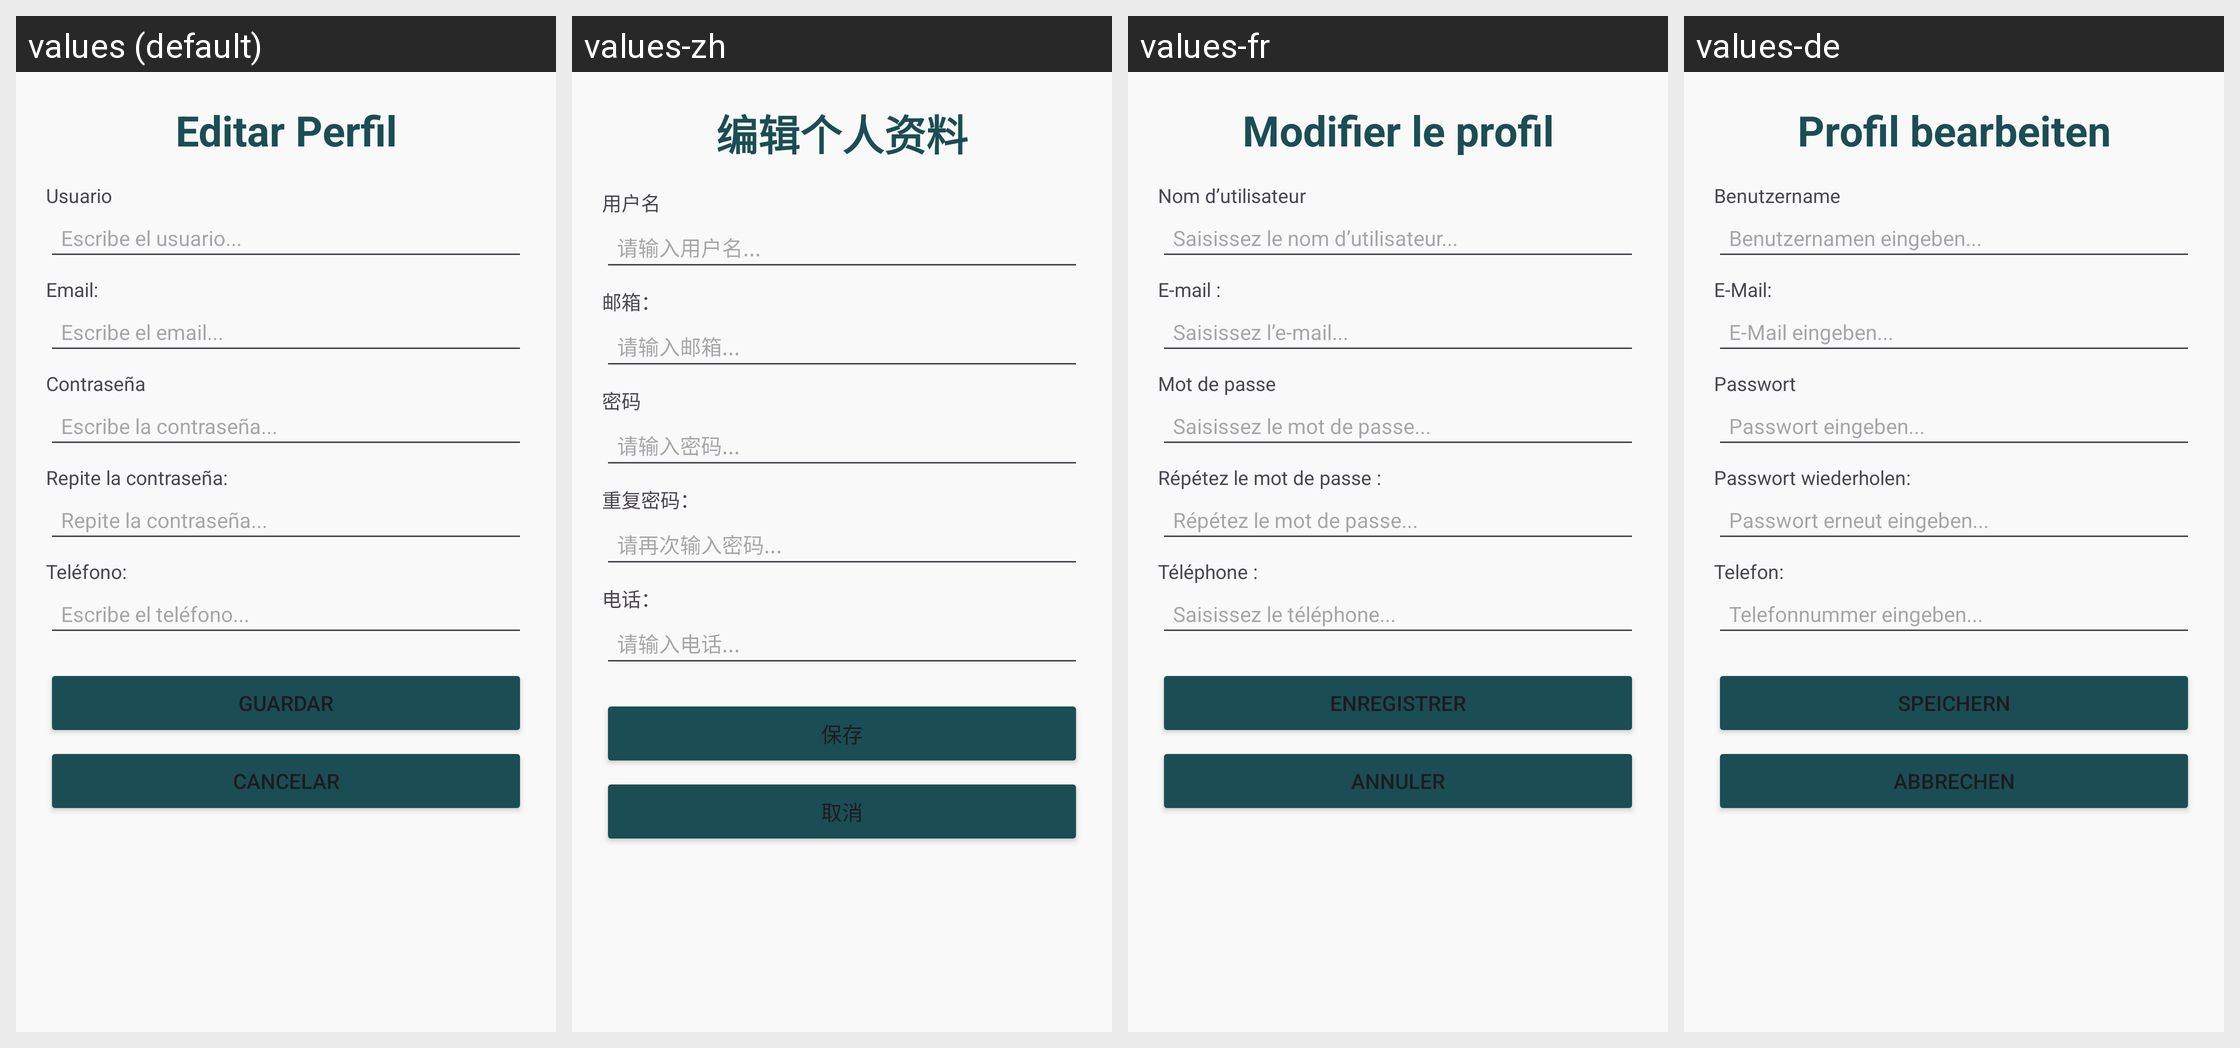

This grid shows one Android layout under several languages. Give, for every string resource on the screen, its name, the default text and each shown locale's text.
Android screen res/layout/fragment_editar_perfil.xml rendered under 4 locales, left to right: values (default), values-zh, values-fr, values-de. Device: Nexus 5 (rendered at 1080×1920; each locale shown at half size, 540×960, under a caption strip naming it); theme Theme.AlmondiRes.
Other locales in the repository, not shown: values-en.
Strings drawn on this screen, with the default value and each locale's value (text and hints the layout hard-codes, and strings that could not be matched under every locale, appear in the picture but are not listed):

editar_perfil
  values: Editar Perfil
  values-zh: 编辑个人资料
  values-fr: Modifier le profil
  values-de: Profil bearbeiten

usuario
  values: Usuario
  values-zh: 用户名
  values-fr: Nom d’utilisateur
  values-de: Benutzername

escribeUsuario
  values: Escribe el usuario...
  values-zh: 请输入用户名...
  values-fr: Saisissez le nom d’utilisateur...
  values-de: Benutzernamen eingeben...

email
  values: Email:
  values-zh: 邮箱：
  values-fr: E-mail :
  values-de: E-Mail:

escribeEmail
  values: Escribe el email...
  values-zh: 请输入邮箱...
  values-fr: Saisissez l’e-mail...
  values-de: E-Mail eingeben...

contrasena
  values: Contraseña
  values-zh: 密码
  values-fr: Mot de passe
  values-de: Passwort

escribeContrasena
  values: Escribe la contraseña...
  values-zh: 请输入密码...
  values-fr: Saisissez le mot de passe...
  values-de: Passwort eingeben...

repetirContrasena
  values: Repite la contraseña:
  values-zh: 重复密码：
  values-fr: Répétez le mot de passe :
  values-de: Passwort wiederholen:

repiteContrasena
  values: Repite la contraseña...
  values-zh: 请再次输入密码...
  values-fr: Répétez le mot de passe...
  values-de: Passwort erneut eingeben...

telefono
  values: Teléfono:
  values-zh: 电话：
  values-fr: Téléphone :
  values-de: Telefon:

escribeTelefono
  values: Escribe el teléfono...
  values-zh: 请输入电话...
  values-fr: Saisissez le téléphone...
  values-de: Telefonnummer eingeben...

guardar
  values: Guardar
  values-zh: 保存
  values-fr: Enregistrer
  values-de: Speichern

boton_cancelar
  values: Cancelar
  values-zh: 取消
  values-fr: Annuler
  values-de: Abbrechen
